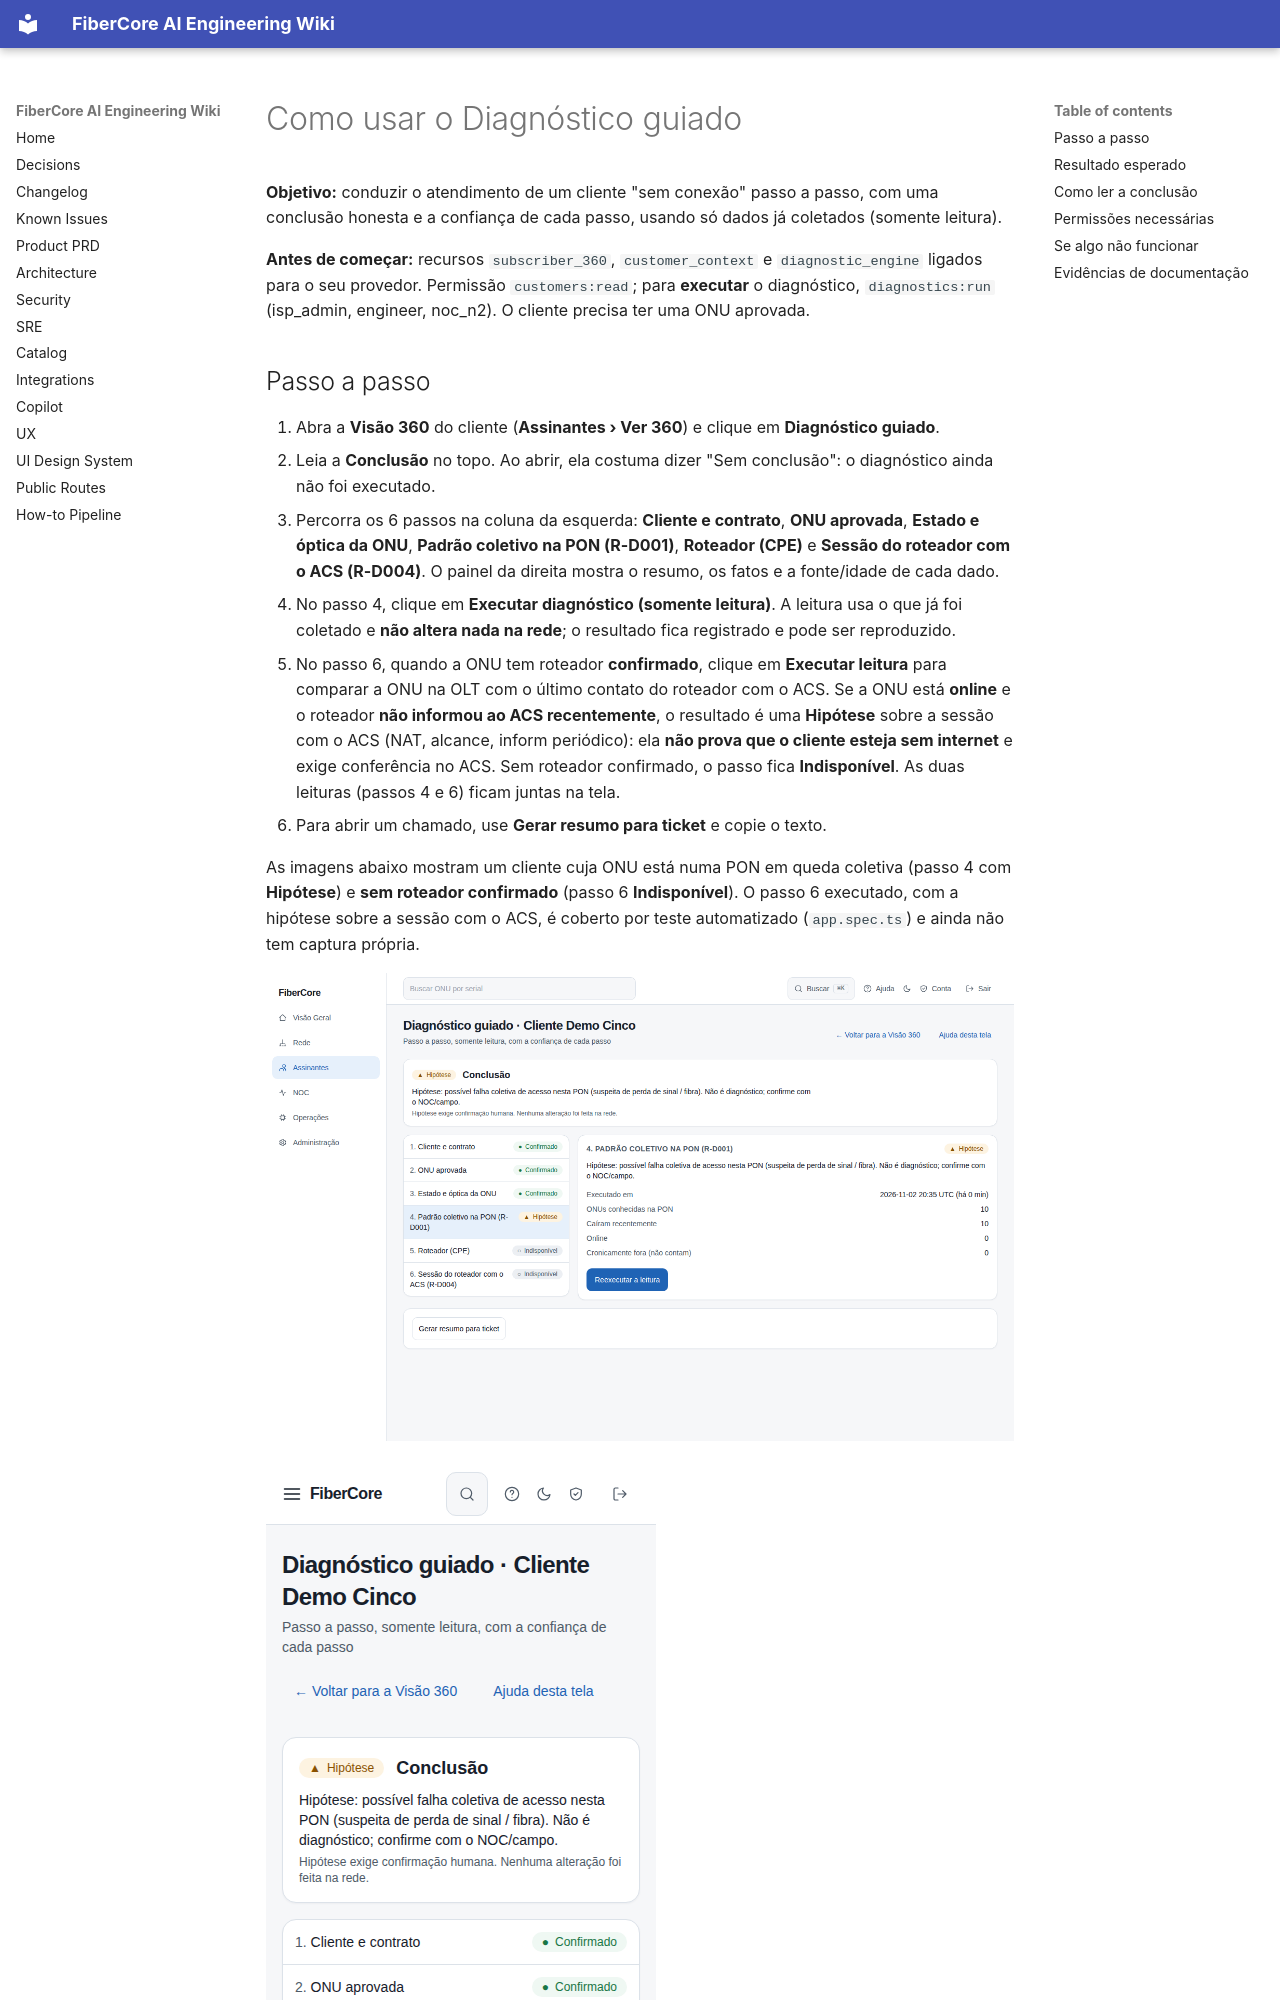

repository: keslleykledston/44-fibercore_ai · page: help/how-to/assinantes/diagnostico-guiado/index.html · generator: mkdocs

---
title: "Como usar o Diagnóstico guiado"
slug: "assinantes/diagnostico-guiado"
role: [isp_admin, engineer, noc_n2]
status: published
product_version: "0.1.0"
last_verified: "2026-11-02"
help_owner: "Plataforma FiberCore"
ui_route: "/assinantes/diagnostico/[id]"
---

# Como usar o Diagnóstico guiado

**Objetivo:** conduzir o atendimento de um cliente "sem conexão" passo a passo, com uma conclusão honesta e a confiança de cada passo, usando só dados já coletados (somente leitura).

**Antes de começar:** recursos `subscriber_360`, `customer_context` e `diagnostic_engine` ligados para o seu provedor. Permissão `customers:read`; para **executar** o diagnóstico, `diagnostics:run` (isp_admin, engineer, noc_n2). O cliente precisa ter uma ONU aprovada.
